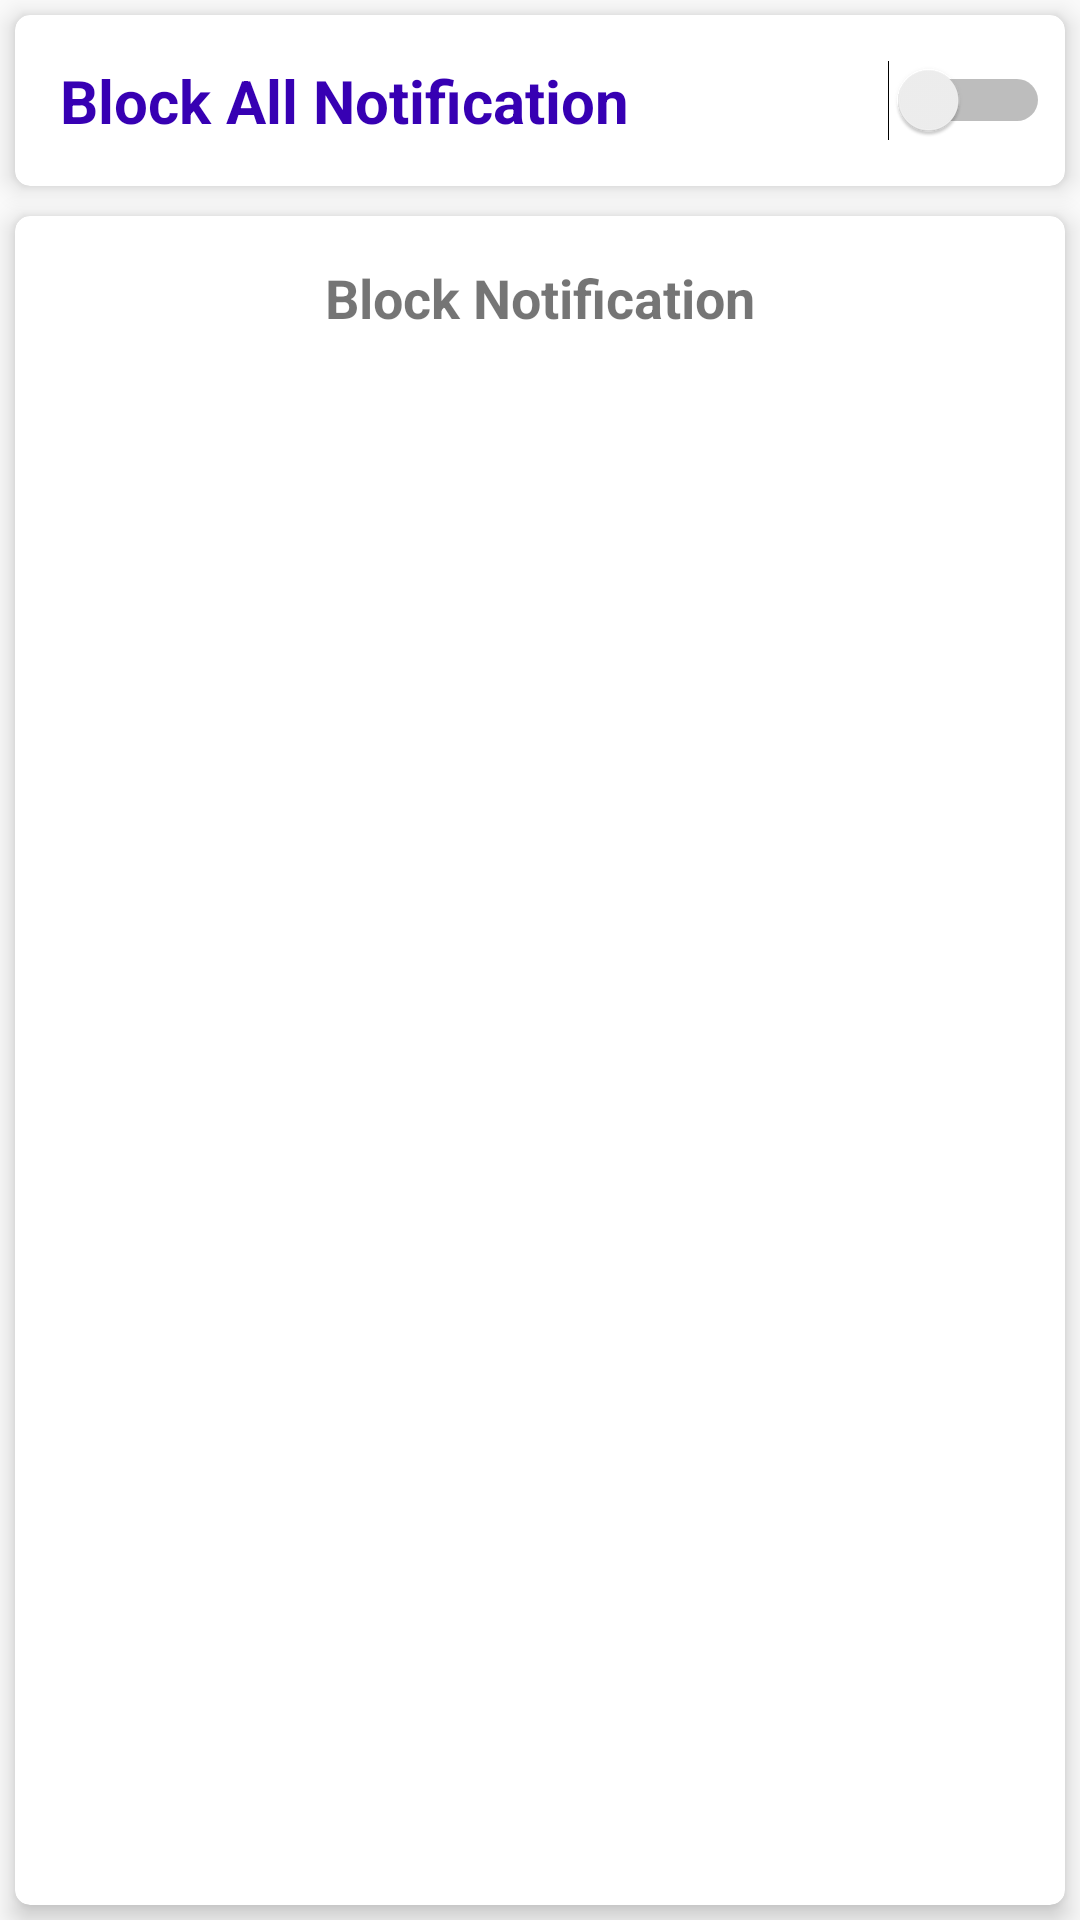

This screen was rendered from an Android layout file. Write that file and the resources it references.
<!-- AndroidManifest.xml: application theme AppTheme -->
<!-- res/layout/activity_main.xml -->
<?xml version="1.0" encoding="utf-8"?>
<LinearLayout xmlns:android="http://schemas.android.com/apk/res/android"
    xmlns:app="http://schemas.android.com/apk/res-auto"
    xmlns:tools="http://schemas.android.com/tools"
    android:layout_width="match_parent"
    android:layout_height="match_parent"
    android:orientation="vertical"
    tools:context=".MainActivity">

    <androidx.cardview.widget.CardView
        android:layout_width="match_parent"
        android:layout_height="wrap_content"
        android:layout_gravity="center"
        android:layout_margin="5dp"
        app:cardCornerRadius="5dp"
        app:cardElevation="5dp"
        app:contentPadding="5dp">

        <LinearLayout
            android:layout_width="match_parent"
            android:layout_height="match_parent"
            android:orientation="horizontal"
            android:weightSum="3">

            <TextView
                android:layout_width="match_parent"
                android:layout_height="match_parent"
                android:layout_weight="0.7"
                android:padding="10dp"
                android:text="Block All Notification"
                android:textColor="@color/colorPrimaryDark"
                android:textSize="20sp"
                android:textStyle="bold" />

            <Switch
                android:id="@+id/block_all_switch"
                android:layout_width="match_parent"
                android:layout_height="match_parent"
                android:layout_weight="2.3" />
        </LinearLayout>

    </androidx.cardview.widget.CardView>

    <androidx.cardview.widget.CardView
        android:layout_width="match_parent"
        android:layout_height="match_parent"
        android:layout_gravity="center"
        android:layout_margin="5dp"
        app:cardCornerRadius="5dp"
        app:cardElevation="5dp"
        app:contentPadding="5dp">

        <LinearLayout
            android:layout_width="match_parent"
            android:layout_height="match_parent"
            android:orientation="vertical">

            <TextView
                android:layout_width="wrap_content"
                android:layout_height="wrap_content"
                android:layout_gravity="center"
                android:padding="10dp"
                android:text="Block Notification"
                android:textColor="@color/ash"
                android:textSize="18sp"
                android:textStyle="bold" />

            <androidx.recyclerview.widget.RecyclerView
                android:id="@+id/app_list_recycler"
                android:layout_width="match_parent"
                android:layout_height="wrap_content"
                android:scrollbars="vertical" />
        </LinearLayout>
    </androidx.cardview.widget.CardView>
</LinearLayout>
<!-- resources referenced by this layout -->
<resources>
  <style name="AppTheme" parent="Theme.AppCompat.Light.DarkActionBar">
          
          <item name="colorPrimary">@color/colorPrimary</item>
          <item name="colorPrimaryDark">@color/colorPrimaryDark</item>
          <item name="colorAccent">@color/colorAccent</item>
          <item name="md_positive_color">@color/colorPrimaryDark</item>
          <item name="md_neutral_color">@color/ash</item>
          <item name="md_negative_color">@color/ash</item>
          <item name="md_divider_color">@color/ash</item>
      </style>
  <!-- not gathered from this repository: default colours our renderer supplied (Android Studio template values) -->
  <color name="colorPrimary">#FF6200EE</color>
  <color name="colorPrimaryDark">#FF3700B3</color>
  <color name="colorAccent">#FF03DAC5</color>
</resources>
